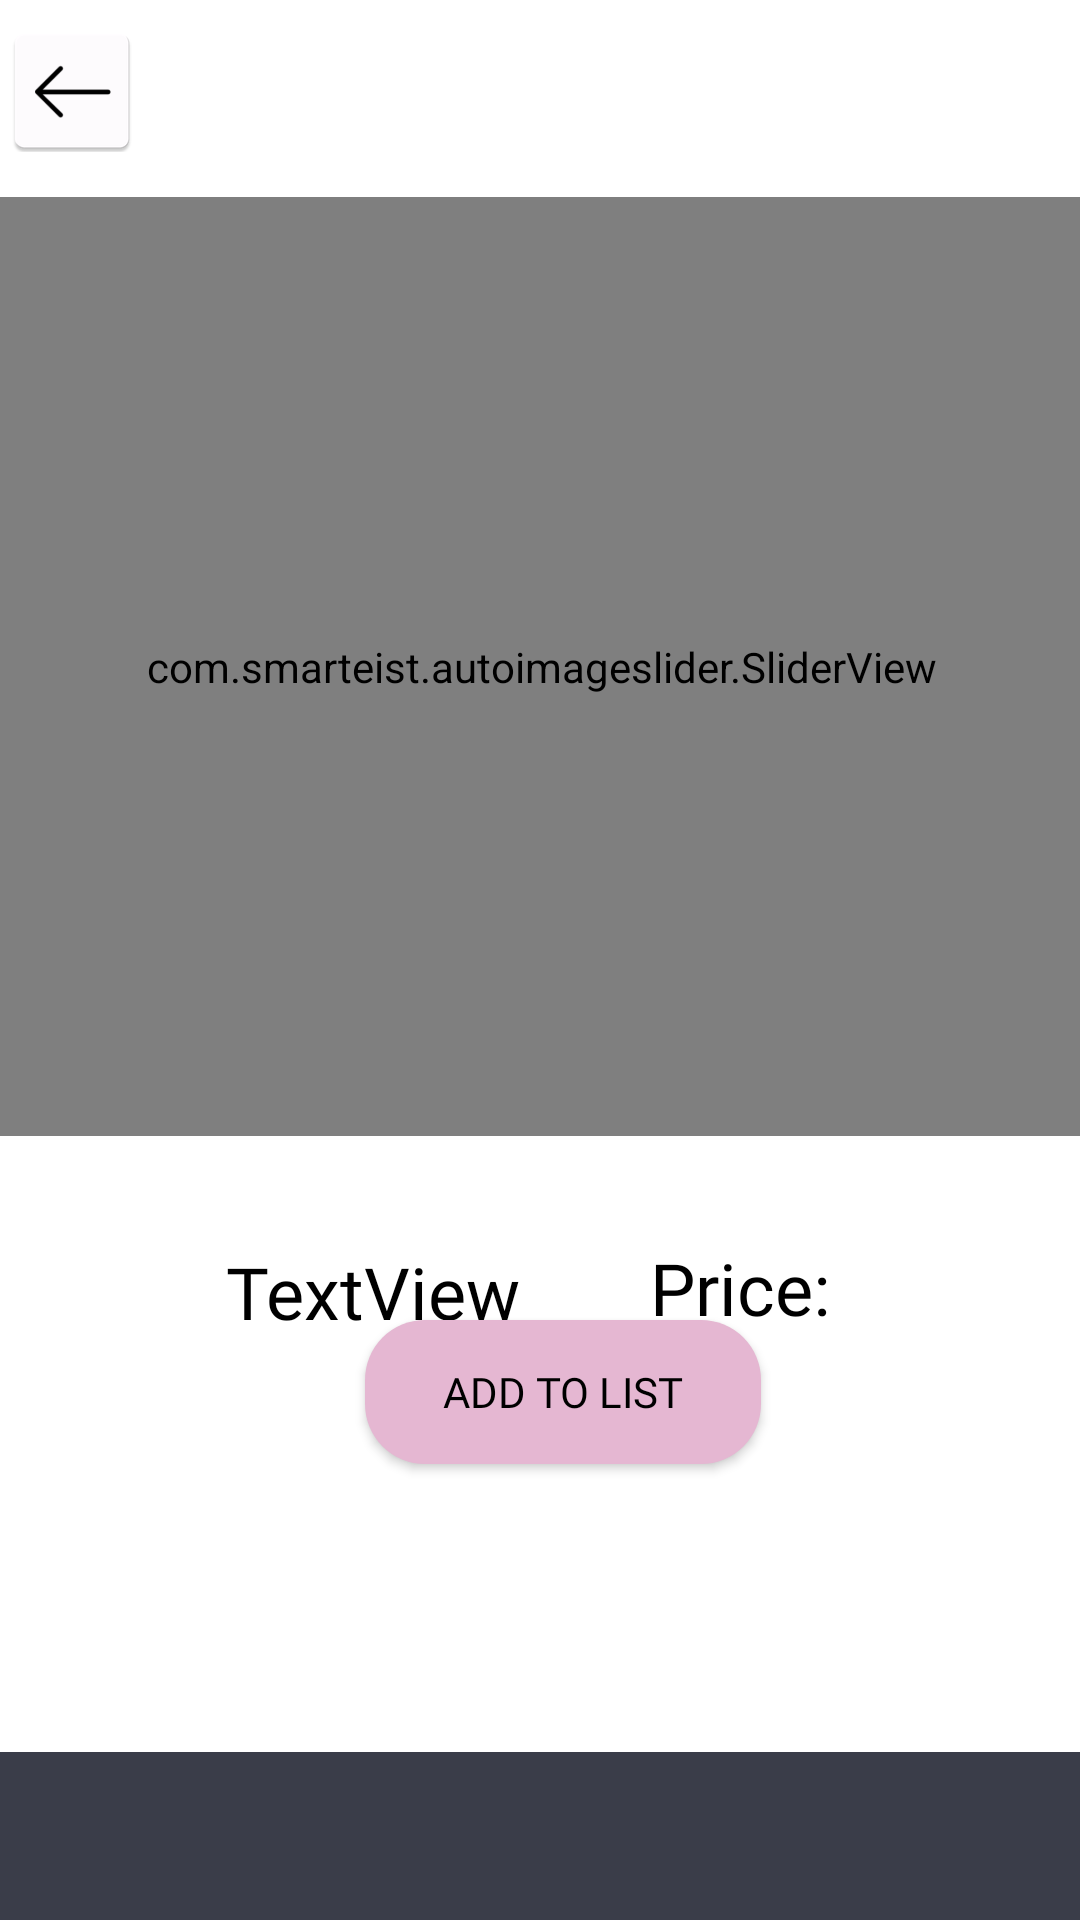

This screen was rendered from an Android layout file. Write that file and the resources it references.
<!-- AndroidManifest.xml: application theme Theme.Farha_Application -->
<!-- res/layout/activity_details_product.xml -->
<?xml version="1.0" encoding="utf-8"?>
<androidx.constraintlayout.widget.ConstraintLayout xmlns:android="http://schemas.android.com/apk/res/android"
    xmlns:app="http://schemas.android.com/apk/res-auto"
    xmlns:tools="http://schemas.android.com/tools"
    android:layout_width="match_parent"
    android:layout_height="match_parent"
    tools:context=".Acticites.Invitation.DetailsProductActivity">

    <androidx.appcompat.widget.Toolbar
        android:id="@+id/toolbar"
        android:layout_width="match_parent"
        android:layout_height="wrap_content"
        android:background="#3A3D49"
        android:minHeight="?attr/actionBarSize"
        android:theme="?attr/actionBarTheme"
        app:layout_constraintBottom_toBottomOf="parent"
        app:layout_constraintEnd_toEndOf="parent"
        app:layout_constraintHorizontal_bias="0.0"
        app:layout_constraintStart_toStartOf="parent"
        app:layout_constraintTop_toBottomOf="@+id/recyclerView"
        app:layout_constraintVertical_bias="1.0" />

    <com.smarteist.autoimageslider.SliderView
        android:id="@+id/sliderimage"
        android:layout_width="368dp"
        android:layout_height="313dp"
        app:layout_constraintBottom_toBottomOf="parent"
        app:layout_constraintEnd_toEndOf="parent"
        app:layout_constraintHorizontal_bias="0.488"
        app:layout_constraintStart_toStartOf="parent"
        app:layout_constraintTop_toTopOf="parent"
        app:layout_constraintVertical_bias="0.201"
        app:sliderAnimationDuration="1000"
        app:sliderAutoCycleDirection="back_and_forth"
        app:sliderAutoCycleEnabled="true"
        app:sliderIndicatorAnimationDuration="1000"
        app:sliderIndicatorGravity="center_horizontal|bottom"
        app:sliderIndicatorMargin="15dp"
        app:sliderIndicatorOrientation="horizontal"
        app:sliderIndicatorPadding="3dp"
        app:sliderIndicatorRadius="2dp"
        app:sliderIndicatorSelectedColor="#5A5A5A"
        app:sliderIndicatorUnselectedColor="#FFf"
        app:sliderScrollTimeInSec="2"
        app:sliderStartAutoCycle="true">


    </com.smarteist.autoimageslider.SliderView>

    <Button
        android:id="@+id/gift_list"
        android:layout_width="76dp"
        android:layout_height="53dp"
        android:background="#00FFFFFF"
        android:drawableLeft="@mipmap/ic_launcher_gift_box"
        android:foreground="?android:selectableItemBackground"
        android:textSize="30sp"
        app:backgroundTint="#00FFFFFF"
        app:iconTint="#00FFFFFF"
        app:layout_constraintBottom_toBottomOf="parent"
        app:layout_constraintEnd_toEndOf="parent"
        app:layout_constraintHorizontal_bias="0.892"
        app:layout_constraintStart_toStartOf="parent"
        app:layout_constraintTop_toTopOf="parent"
        app:layout_constraintVertical_bias="0.002" />

    <Button
        android:id="@+id/back_btn"
        android:layout_width="69dp"
        android:layout_height="41dp"
        android:background="#00FFFFFF"
        android:drawableLeft="@mipmap/ic_launcher_back"
        android:foreground="?android:selectableItemBackground"
        android:textSize="30sp"
        app:backgroundTint="#00FFFFFF"
        app:iconTint="#00FFFFFF"
        app:layout_constraintBottom_toBottomOf="parent"
        app:layout_constraintEnd_toEndOf="parent"
        app:layout_constraintHorizontal_bias="0.0"
        app:layout_constraintStart_toStartOf="parent"
        app:layout_constraintTop_toTopOf="parent"
        app:layout_constraintVertical_bias="0.016" />

    <TextView
        android:id="@+id/product_name_txt"
        android:layout_width="211dp"
        android:layout_height="55dp"
        android:fontFamily="sans-serif-black"
        android:gravity="center"
        android:textColor="#000000"
        android:textSize="18sp"
        app:layout_constraintBottom_toBottomOf="parent"
        app:layout_constraintEnd_toEndOf="parent"
        app:layout_constraintHorizontal_bias="0.454"
        app:layout_constraintStart_toStartOf="parent"
        app:layout_constraintTop_toTopOf="parent"
        app:layout_constraintVertical_bias="0.016" />

    <TextView
        android:id="@+id/textView11"
        android:layout_width="375dp"
        android:layout_height="132dp"
        android:layout_marginBottom="180dp"
        android:background="@drawable/shapes"
        app:layout_constraintBottom_toBottomOf="parent"
        app:layout_constraintEnd_toEndOf="parent"
        app:layout_constraintStart_toStartOf="parent" />

    <Button
        android:id="@+id/add_to_list_btn"
        android:layout_width="132dp"
        android:layout_height="48dp"
        android:background="@drawable/button_box"
        android:fontFamily="@font/averia_gruesa_libre"
        android:onClick="add_to_cartOnClick"
        android:text="Add To List"
        android:textColor="#000000"
        app:backgroundTint="#E5B7D2"
        app:iconTint="#5A5858"
        app:layout_constraintBottom_toBottomOf="parent"
        app:layout_constraintEnd_toEndOf="parent"
        app:layout_constraintHorizontal_bias="0.534"
        app:layout_constraintStart_toStartOf="parent"
        app:layout_constraintTop_toTopOf="parent"
        app:layout_constraintVertical_bias="0.743" />

    <TextView
        android:id="@+id/name_txt"
        android:layout_width="196dp"
        android:layout_height="59dp"
        android:fontFamily="@font/averia_gruesa_libre"
        android:gravity="center"
        android:text="TextView"
        android:textColor="#000000"

        android:textSize="24sp"
        app:layout_constraintBottom_toBottomOf="parent"
        app:layout_constraintEnd_toEndOf="parent"
        app:layout_constraintHorizontal_bias="0.158"
        app:layout_constraintStart_toStartOf="parent"
        app:layout_constraintTop_toTopOf="parent"
        app:layout_constraintVertical_bias="0.69" />

    <TextView
        android:id="@+id/price_txt"
        android:layout_width="196dp"
        android:layout_height="59dp"
        android:fontFamily="@font/averia_gruesa_libre"
        android:gravity="center_horizontal|center_vertical"
        android:text="Price: "
        android:textColor="#000000"
        android:textSize="24sp"
        app:layout_constraintBottom_toBottomOf="parent"
        app:layout_constraintEnd_toEndOf="parent"
        app:layout_constraintHorizontal_bias="0.925"
        app:layout_constraintStart_toStartOf="parent"
        app:layout_constraintTop_toTopOf="parent"
        app:layout_constraintVertical_bias="0.688" />


</androidx.constraintlayout.widget.ConstraintLayout>
<!-- resources referenced by this layout -->
<resources>
  <!-- drawable button_box (drawable) -->
  <?xml version="1.0" encoding="utf-8"?>
  <shape xmlns:android="http://schemas.android.com/apk/res/android" android:shape="rectangle">
      <solid android:color="#3A3D49" />
      <corners android:radius="20dp" />
  </shape>
  <!-- mipmap ic_launcher_back: png bitmap (mipmap-hdpi, 1171 bytes) -->
  <!-- mipmap ic_launcher_gift_box (mipmap-anydpi-v26) -->
  <?xml version="1.0" encoding="utf-8"?>
  <adaptive-icon xmlns:android="http://schemas.android.com/apk/res/android">
      <background android:drawable="@color/ic_launcher_gift_box_background"/>
      <foreground android:drawable="@mipmap/ic_launcher_gift_box_foreground"/>
  </adaptive-icon>
  <style name="Theme.Farha_Application" parent="Theme.MaterialComponents.DayNight.NoActionBar">
          
          <item name="colorPrimary">@color/white</item>
          <item name="colorPrimaryVariant">@color/black</item>
          <item name="colorOnPrimary">@color/white</item>
          
          <item name="colorSecondary">@color/teal_200</item>
          <item name="colorSecondaryVariant">@color/teal_700</item>
          <item name="colorOnSecondary">@color/black</item>
          
          <item name="android:statusBarColor" tools:targetApi="l">?attr/colorPrimaryVariant</item>
          
      </style>
  <color name="ic_launcher_gift_box_background">#FFFDFF</color>
  <color name="white">#FFFFFFFF</color>
  <color name="black">#FF000000</color>
  <color name="teal_200">#FF03DAC5</color>
  <color name="teal_700">#FF018786</color>
</resources>
